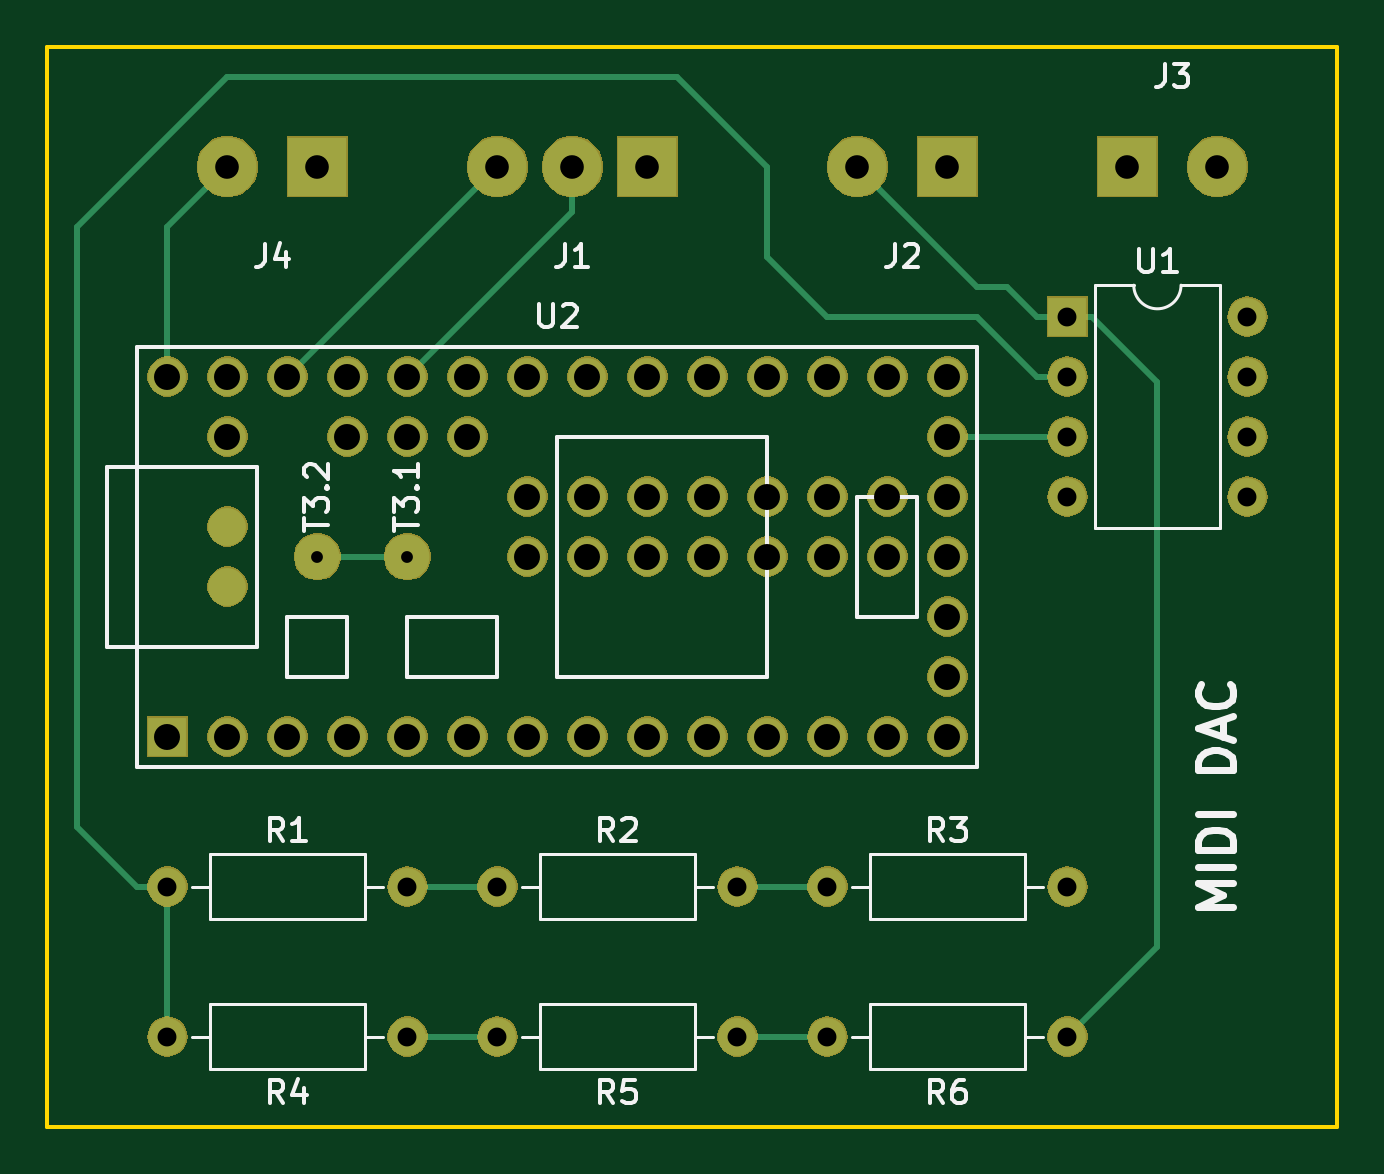
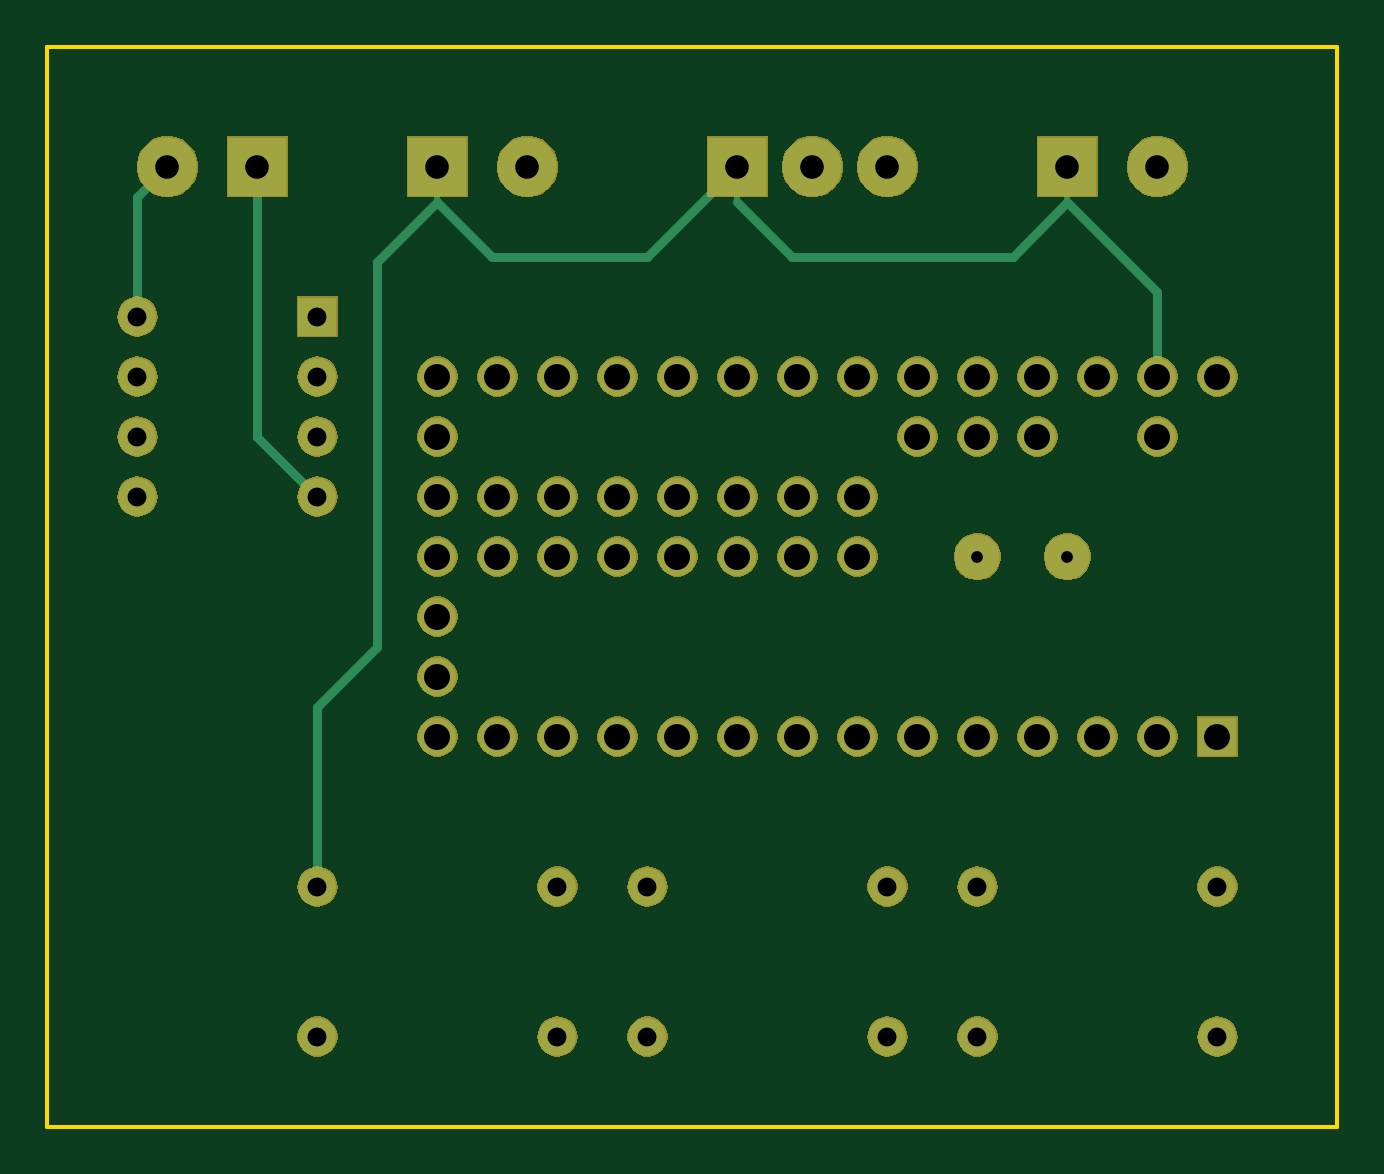
Circuit board: 10 layer files. Board 54.6 x 45.7 mm.
- bottom_copper: DAC-B.Cu.gbl (8113 bytes)
- bottom_mask: DAC-B.Mask.gbs (73345 bytes)
- paste: DAC-B.Paste.gbp (544 bytes)
- bottom_silk: DAC-B.SilkS.gbo (545 bytes)
- outline: DAC-Edge.Cuts.gm1 (727 bytes)
- top_copper: DAC-F.Cu.gtl (9088 bytes)
- top_mask: DAC-F.Mask.gts (74997 bytes)
- paste: DAC-F.Paste.gtp (645 bytes)
- top_silk: DAC-F.SilkS.gto (13238 bytes)
- drill: DAC.drl (1363 bytes)

=== bottom_copper: DAC-B.Cu.gbl (8113 bytes, source omitted) ===
=== bottom_mask: DAC-B.Mask.gbs (73345 bytes, source omitted) ===
=== paste: DAC-B.Paste.gbp ===
G04 #@! TF.GenerationSoftware,KiCad,Pcbnew,5.0.2-bee76a0~70~ubuntu18.04.1*
G04 #@! TF.CreationDate,2019-03-27T10:37:12-04:00*
G04 #@! TF.ProjectId,DAC,4441432e-6b69-4636-9164-5f7063625858,rev?*
G04 #@! TF.SameCoordinates,Original*
G04 #@! TF.FileFunction,Paste,Bot*
G04 #@! TF.FilePolarity,Positive*
%FSLAX46Y46*%
G04 Gerber Fmt 4.6, Leading zero omitted, Abs format (unit mm)*
G04 Created by KiCad (PCBNEW 5.0.2-bee76a0~70~ubuntu18.04.1) date Wed 27 Mar 2019 10:37:12 AM EDT*
%MOMM*%
%LPD*%
G01*
G04 APERTURE LIST*
G04 APERTURE END LIST*
M02*

=== bottom_silk: DAC-B.SilkS.gbo ===
G04 #@! TF.GenerationSoftware,KiCad,Pcbnew,5.0.2-bee76a0~70~ubuntu18.04.1*
G04 #@! TF.CreationDate,2019-03-27T10:37:12-04:00*
G04 #@! TF.ProjectId,DAC,4441432e-6b69-4636-9164-5f7063625858,rev?*
G04 #@! TF.SameCoordinates,Original*
G04 #@! TF.FileFunction,Legend,Bot*
G04 #@! TF.FilePolarity,Positive*
%FSLAX46Y46*%
G04 Gerber Fmt 4.6, Leading zero omitted, Abs format (unit mm)*
G04 Created by KiCad (PCBNEW 5.0.2-bee76a0~70~ubuntu18.04.1) date Wed 27 Mar 2019 10:37:12 AM EDT*
%MOMM*%
%LPD*%
G01*
G04 APERTURE LIST*
G04 APERTURE END LIST*
M02*

=== outline: DAC-Edge.Cuts.gm1 ===
G04 #@! TF.GenerationSoftware,KiCad,Pcbnew,5.0.2-bee76a0~70~ubuntu18.04.1*
G04 #@! TF.CreationDate,2019-03-27T10:37:12-04:00*
G04 #@! TF.ProjectId,DAC,4441432e-6b69-4636-9164-5f7063625858,rev?*
G04 #@! TF.SameCoordinates,Original*
G04 #@! TF.FileFunction,Profile,NP*
%FSLAX46Y46*%
G04 Gerber Fmt 4.6, Leading zero omitted, Abs format (unit mm)*
G04 Created by KiCad (PCBNEW 5.0.2-bee76a0~70~ubuntu18.04.1) date Wed 27 Mar 2019 10:37:12 AM EDT*
%MOMM*%
%LPD*%
G01*
G04 APERTURE LIST*
%ADD10C,0.150000*%
G04 APERTURE END LIST*
D10*
X11430000Y-13970000D02*
X11430000Y-59690000D01*
X66040000Y-13970000D02*
X11430000Y-13970000D01*
X66040000Y-59690000D02*
X66040000Y-13970000D01*
X11430000Y-59690000D02*
X66040000Y-59690000D01*
M02*

=== top_copper: DAC-F.Cu.gtl (9088 bytes, source omitted) ===
=== top_mask: DAC-F.Mask.gts (74997 bytes, source omitted) ===
=== paste: DAC-F.Paste.gtp ===
G04 #@! TF.GenerationSoftware,KiCad,Pcbnew,5.0.2-bee76a0~70~ubuntu18.04.1*
G04 #@! TF.CreationDate,2019-03-27T10:37:12-04:00*
G04 #@! TF.ProjectId,DAC,4441432e-6b69-4636-9164-5f7063625858,rev?*
G04 #@! TF.SameCoordinates,Original*
G04 #@! TF.FileFunction,Paste,Top*
G04 #@! TF.FilePolarity,Positive*
%FSLAX46Y46*%
G04 Gerber Fmt 4.6, Leading zero omitted, Abs format (unit mm)*
G04 Created by KiCad (PCBNEW 5.0.2-bee76a0~70~ubuntu18.04.1) date Wed 27 Mar 2019 10:37:12 AM EDT*
%MOMM*%
%LPD*%
G01*
G04 APERTURE LIST*
%ADD10C,1.600000*%
G04 APERTURE END LIST*
D10*
G04 #@! TO.C,U2*
X19050000Y-34290000D03*
X19050000Y-36830000D03*
G04 #@! TD*
M02*

=== top_silk: DAC-F.SilkS.gto (13238 bytes, source omitted) ===
=== drill: DAC.drl ===
M48
;DRILL file {KiCad 5.0.2-bee76a0~70~ubuntu18.04.1} date Wed 27 Mar 2019 10:37:52 AM EDT
;FORMAT={-:-/ absolute / metric / decimal}
FMAT,2
METRIC,TZ
T1C0.500
T2C0.800
T3C1.001
T4C1.100
%
G90
G05
T1
X22.86Y-35.56
X26.67Y-35.56
T2
X44.45Y-55.88
X54.61Y-55.88
X30.48Y-49.53
X40.64Y-49.53
X16.51Y-55.88
X26.67Y-55.88
X54.61Y-25.4
X54.61Y-27.94
X54.61Y-30.48
X54.61Y-33.02
X62.23Y-25.4
X62.23Y-27.94
X62.23Y-30.48
X62.23Y-33.02
X30.48Y-55.88
X40.64Y-55.88
X44.45Y-49.53
X54.61Y-49.53
X16.51Y-49.53
X26.67Y-49.53
T3
X57.15Y-19.05
X60.96Y-19.05
X45.72Y-19.05
X49.53Y-19.05
X30.48Y-19.05
X33.655Y-19.05
X36.83Y-19.05
X19.05Y-19.05
X22.86Y-19.05
T4
X16.51Y-27.94
X16.51Y-43.18
X19.05Y-27.94
X19.05Y-30.48
X19.05Y-43.18
X21.59Y-27.94
X21.59Y-43.18
X24.13Y-27.94
X24.13Y-30.48
X24.13Y-43.18
X26.67Y-27.94
X26.67Y-30.48
X26.67Y-43.18
X29.21Y-27.94
X29.21Y-30.48
X29.21Y-43.18
X31.75Y-27.94
X31.75Y-33.02
X31.75Y-35.56
X31.75Y-43.18
X34.29Y-27.94
X34.29Y-33.02
X34.29Y-35.56
X34.29Y-43.18
X36.83Y-27.94
X36.83Y-33.02
X36.83Y-35.56
X36.83Y-43.18
X39.37Y-27.94
X39.37Y-33.02
X39.37Y-35.56
X39.37Y-43.18
X41.91Y-27.94
X41.91Y-33.02
X41.91Y-35.56
X41.91Y-43.18
X44.45Y-27.94
X44.45Y-33.02
X44.45Y-35.56
X44.45Y-43.18
X46.99Y-27.94
X46.99Y-33.02
X46.99Y-35.56
X46.99Y-43.18
X49.53Y-27.94
X49.53Y-30.48
X49.53Y-33.02
X49.53Y-35.56
X49.53Y-38.1
X49.53Y-40.64
X49.53Y-43.18
T0
M30

